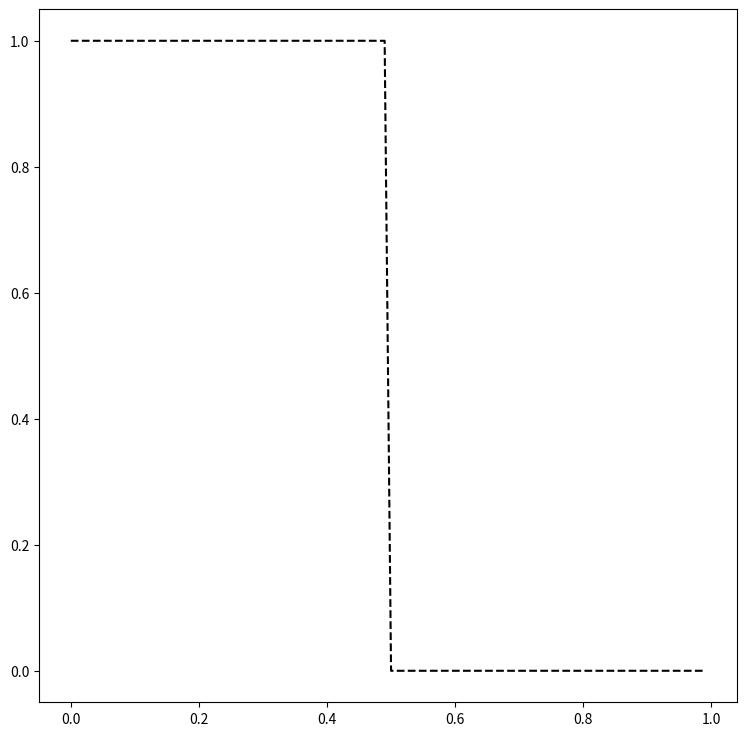
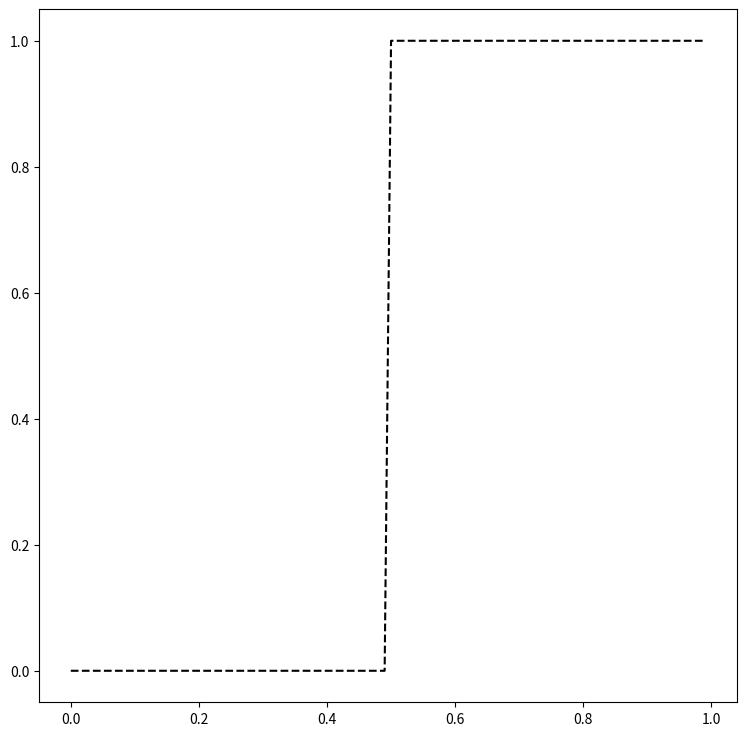

Write Python code to recreate these figures, in order.
# Implement a Lax-Wendroff solver
# Environment configuration
import numpy as np
import matplotlib.pyplot as plt

xBins = 100
xLength = 1.0
deltaX = xLength/xBins
x = np.arange(0,xBins)
x = x*deltaX
print(x)
print(deltaX)

# Implement the Lax-Wendroff solution to the differential equation dt(u) + dx(u) = 0

def uNext(u,deltaT):
    up1 = np.roll(u,1)
    um1 = np.roll(u,-1)
    temp = u - (0.5*deltaT/deltaX)*(up1-um1) + (0.5*deltaT*deltaT/(deltaX*deltaX))*(up1 - 2.0*u + um1)
    return temp

# Implement the initial condition

u = np.zeros(x.shape)

def IC(vec,bins):
    halfPoint = int(bins/2)
    vec[:halfPoint] = 1.0
    vec[halfPoint:] = 0.0
    return vec


u = IC(u,xBins)
plt.figure(figsize=(9,9))
plt.plot(x,u,'k--')
plt.show()

dt = 1.0e-2

IC(u,xBins)
tFinal = 0.5
tBins = int(np.ceil(tFinal/dt))
print(tBins)

for iii in range(1,tBins+1):
    time = dt*iii
    u = uNext(u,dt)
    
print(time)

plt.figure(figsize=(9,9))
plt.plot(x,u,'k--')
plt.show()







